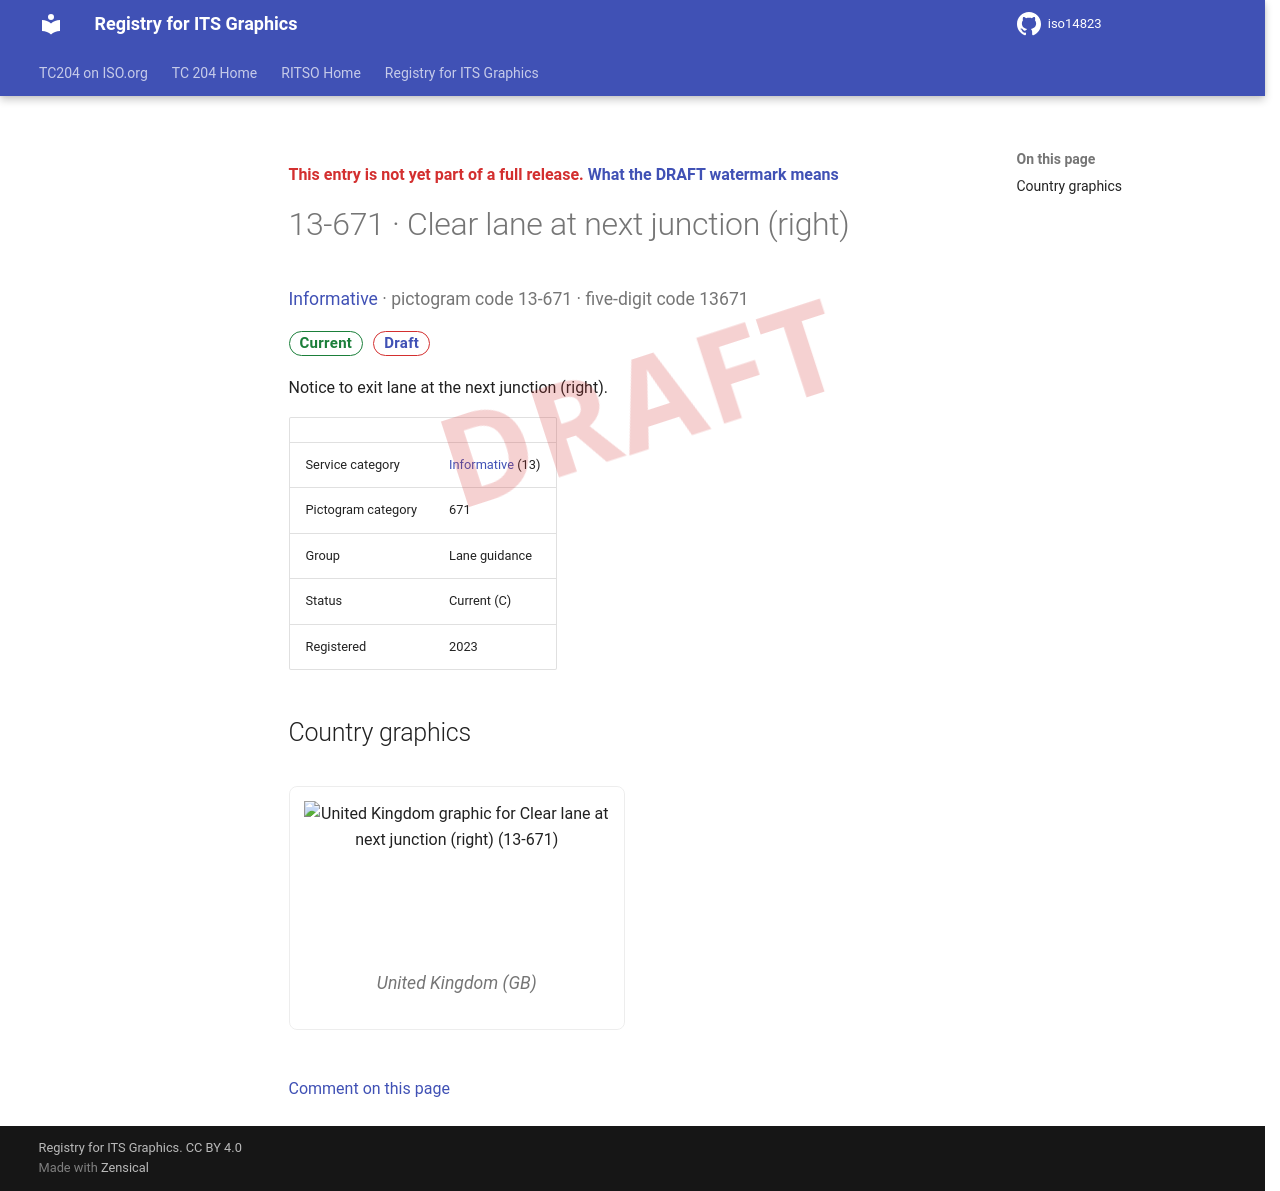

repository: k-vaughn/iso14823 · page: v0.1.0-alpha.1/signs/13-671/index.html · generator: mkdocs

<div class="draft4-watermark" aria-hidden="true"></div>

<p class="draft-note">This entry is not yet part of a full release. <a href="../#draft-watermark">What the DRAFT watermark means</a></p>

# 13-671 · Clear lane at next junction (right)

<p class="sign-kicker"><a href="../categories/13/">Informative</a> · pictogram code 13-671 · five-digit code 13671</p>
<p class="sign-chips"><span class="chip chip-current">Current</span> <a class="chip chip-draft" href="../#draft-watermark">Draft</a></p>
<p>Notice to exit lane at the next junction (right).</p>
| | |
| --- | --- |
| Service category | <a href="../categories/13/">Informative</a> (13) |
| Pictogram category | 671 |
| Group | Lane guidance |
| Status | Current (C) |
| Registered | 2023 |

## Country graphics

<div class="sign-grid">
<figure class="sign-card">
<img src="../graphics/gb/13-671.png" alt="United Kingdom graphic for Clear lane at next junction (right) (13-671)" loading="lazy">

<figcaption>United Kingdom (GB)</figcaption>
</figure>
</div>

[Comment on this page](https://github.com/k-vaughn/iso14823/issues/new?template=page-feedback.yml&title=%5BPage+feedback%5D+13-671+%C2%B7+Clear+lane+at+next+junction+%28right%29&page-title=13-671+%C2%B7+Clear+lane+at+next+junction+%28right%29&page-path=signs%2F13-671.md)
